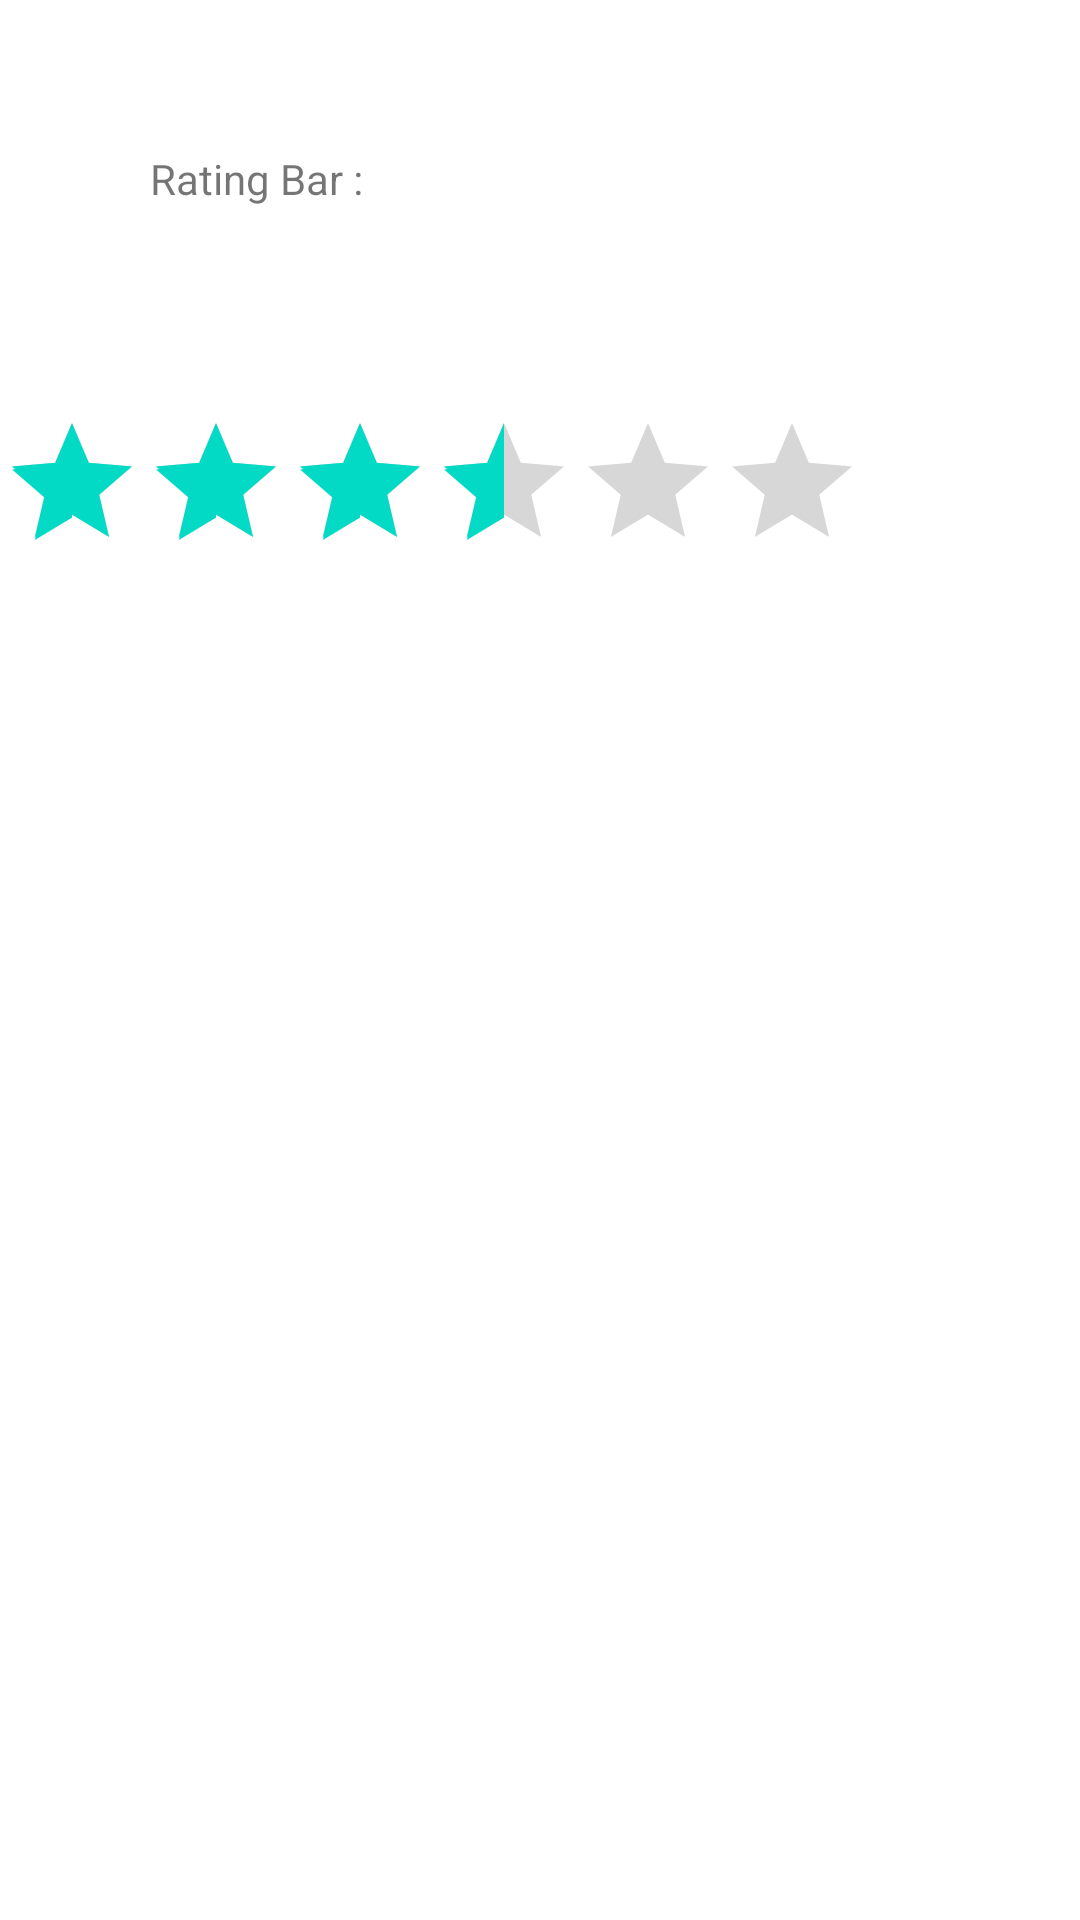

Here is an Android app screen rendered from its layout file. Give the layout XML and the strings, colors and styles it references.
<!-- AndroidManifest.xml: application theme Theme.LabFinalLast -->
<!-- res/layout/activity_rating_bars.xml -->
<?xml version="1.0" encoding="utf-8"?>
<LinearLayout xmlns:android="http://schemas.android.com/apk/res/android"
    xmlns:app="http://schemas.android.com/apk/res-auto"
    xmlns:tools="http://schemas.android.com/tools"
    android:layout_width="match_parent"
    android:layout_height="match_parent"
    android:orientation="vertical"
    tools:context=".RatingBars">

    <TextView
        android:id="@+id/la"
        android:layout_width="225dp"
        android:layout_height="37dp"
        android:layout_margin="50dp"
        android:text="Rating Bar : " />

    <RatingBar

        android:layout_width="wrap_content"
        android:layout_height="wrap_content"
        android:numStars="6"
        android:rating="3.5"
        android:id="@+id/ratingId"
        />
    <TextView
        android:id="@+id/txtRat"
        android:layout_width="wrap_content"
        android:layout_height="wrap_content"

        />

</LinearLayout>
<!-- resources referenced by this layout -->
<resources>
  <style name="Theme.LabFinalLast" parent="Theme.MaterialComponents.DayNight.DarkActionBar">
          
          <item name="colorPrimary">@color/purple_500</item>
          <item name="colorPrimaryVariant">@color/purple_700</item>
          <item name="colorOnPrimary">@color/white</item>
          
          <item name="colorSecondary">@color/teal_200</item>
          <item name="colorSecondaryVariant">@color/teal_700</item>
          <item name="colorOnSecondary">@color/black</item>
          
          <item name="android:statusBarColor">?attr/colorPrimaryVariant</item>
          
      </style>
  <!-- not gathered from this repository: default colours our renderer supplied (Android Studio template values) -->
  <color name="purple_500">#FF6200EE</color>
  <color name="purple_700">#FF3700B3</color>
  <color name="teal_200">#FF03DAC5</color>
  <color name="teal_700">#FF018786</color>
  <color name="black">#FF000000</color>
  <color name="white">#FFFFFFFF</color>
</resources>
